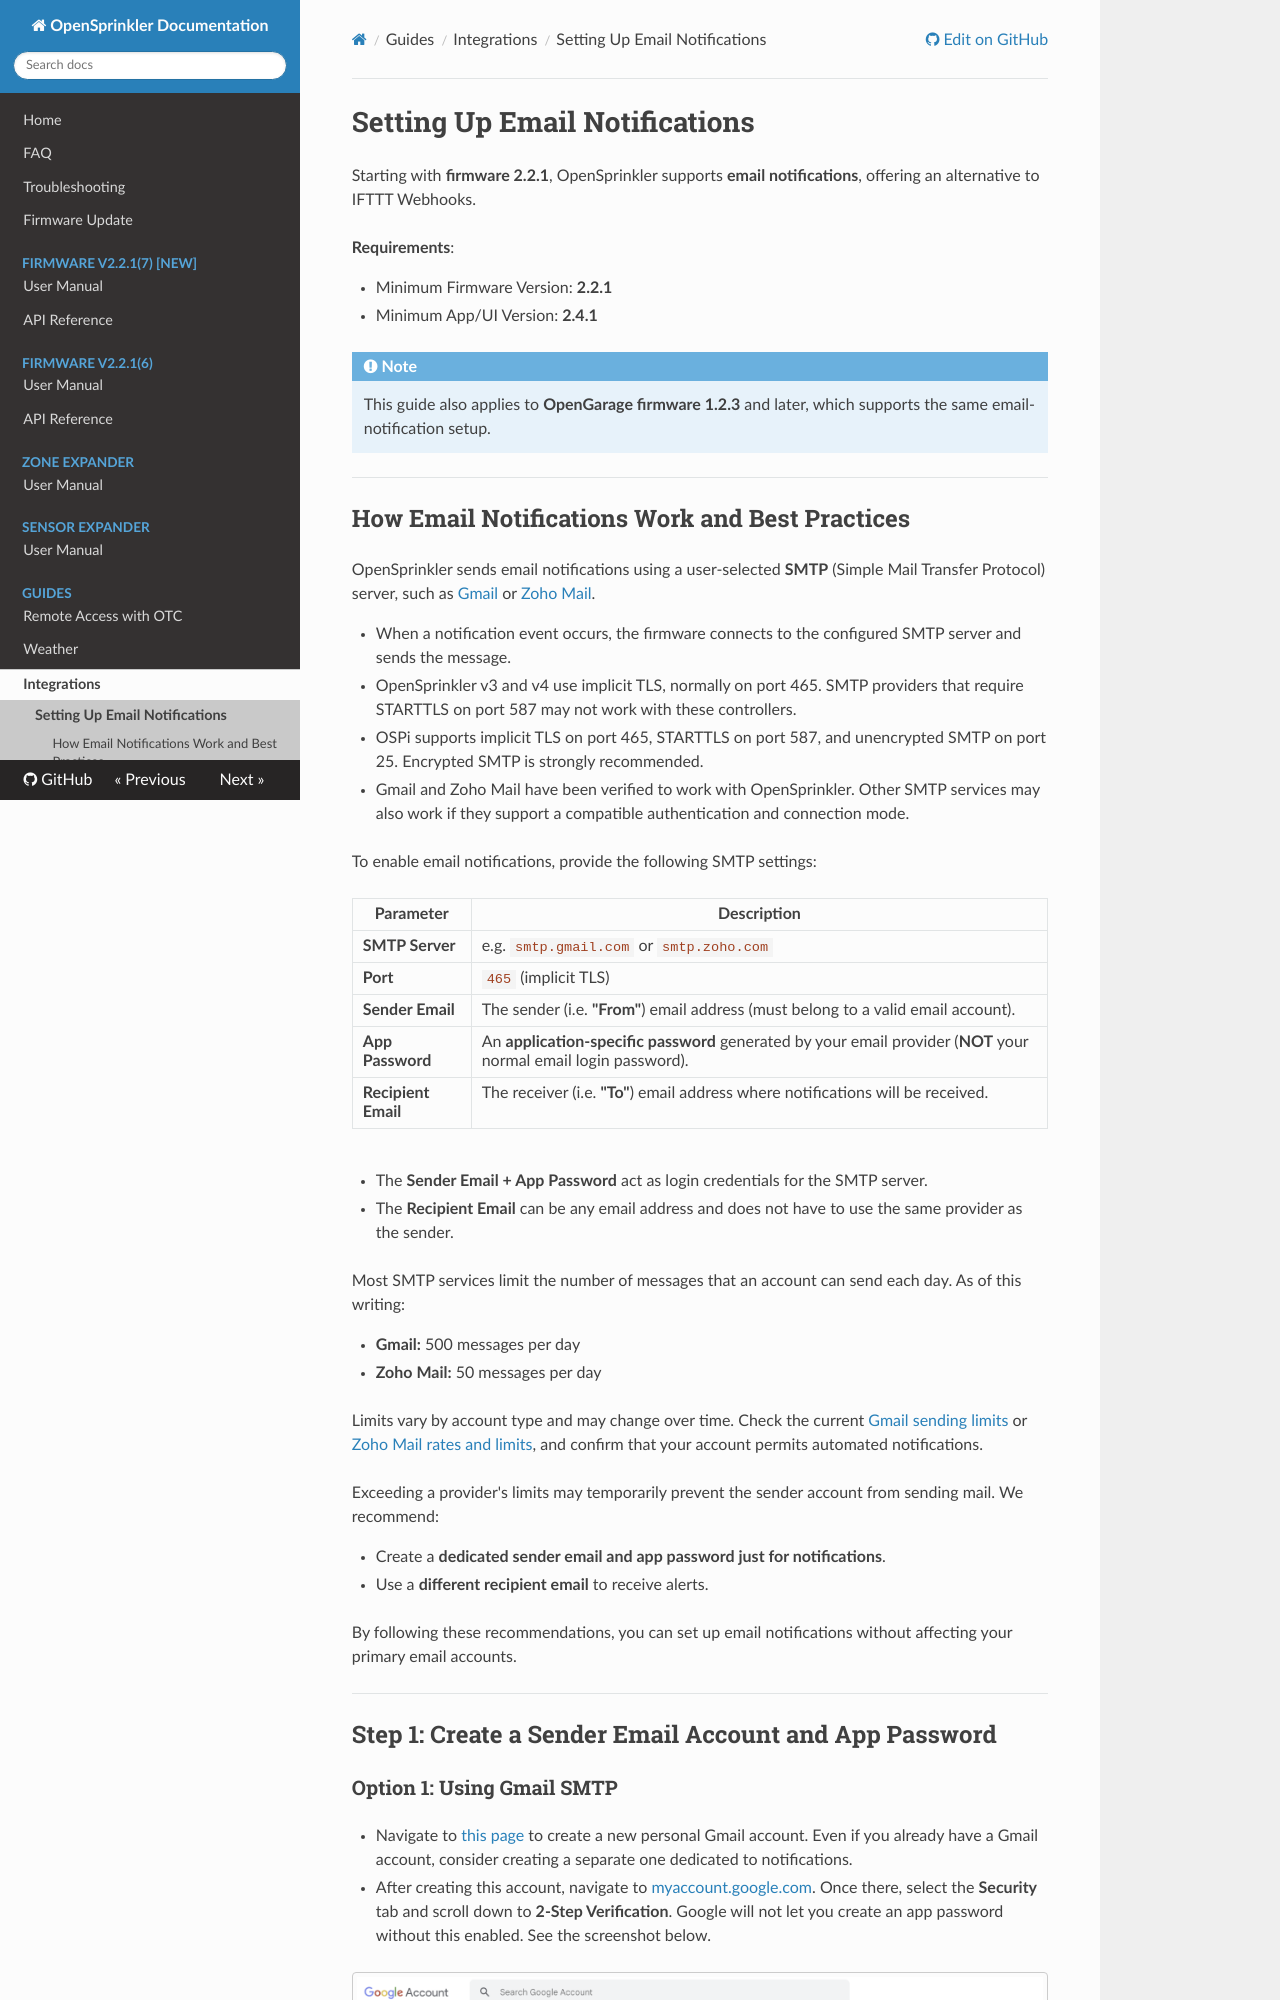

repository: OpenSprinkler/OpenSprinkler-Firmware · page: guides/email-notifications/index.html · generator: mkdocs

# Setting Up Email Notifications

Starting with **firmware 2.2.1**, OpenSprinkler supports **email notifications**, offering an alternative to IFTTT Webhooks.

**Requirements**:

* Minimum Firmware Version: **2.2.1**
* Minimum App/UI Version: **2.4.1**

!!! note
    This guide also applies to **OpenGarage firmware 1.2.3** and later, which supports the same email-notification setup.

---
